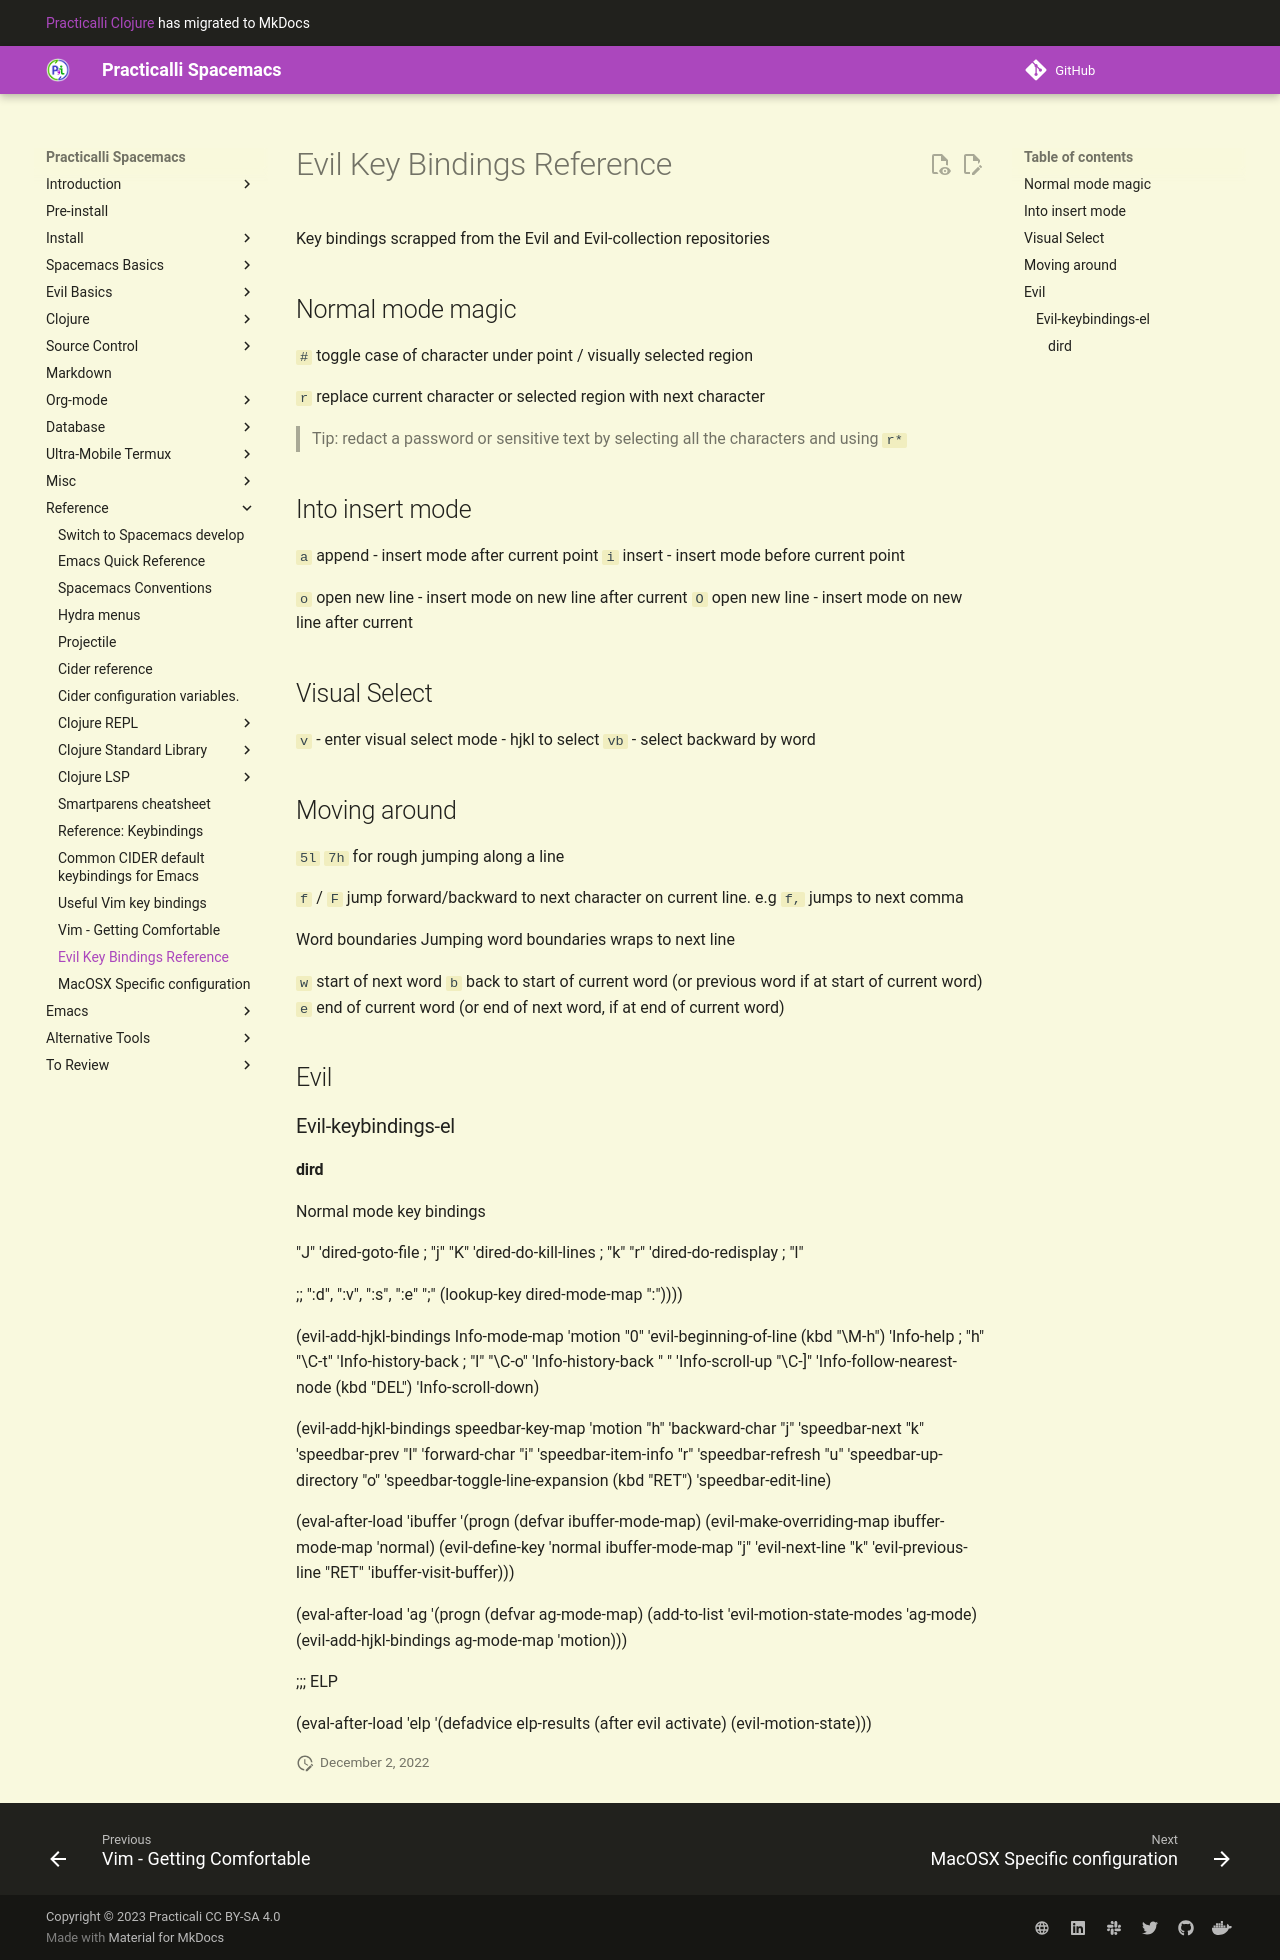

repository: practicalli/spacemacs · page: reference/vim/key-bindings/index.html · generator: mkdocs

# Evil Key Bindings Reference

Key bindings scrapped from the Evil and Evil-collection repositories

## Normal mode magic

`#` toggle case of character under point / visually selected region

`r` replace current character or selected region with next character

> Tip: redact a password or sensitive text by selecting all the characters and using `r*`



## Into insert mode

`a` append - insert mode after current point
`i` insert - insert mode before current point

`o` open new line - insert mode on new line after current
`O` open new line - insert mode on new line after current

## Visual Select

`v` - enter visual select mode - hjkl to select
`vb` - select backward by word


## Moving around

`5l` `7h` for rough jumping along a line

`f` / `F` jump forward/backward to next character on current line. e.g `f,` jumps to next comma

Word boundaries
Jumping word boundaries
wraps to next line

`w` start of next word
`b` back to start of current word (or previous word if at start of current word)
`e` end of current word (or end of next word, if at end of current word)


## Evil



### Evil-keybindings-el

#### dird

Normal mode key bindings

"J" 'dired-goto-file                   ; "j"
"K" 'dired-do-kill-lines               ; "k"
"r" 'dired-do-redisplay                ; "l"

;; ":d", ":v", ":s", ":e"
";" (lookup-key dired-mode-map ":"))))




(evil-add-hjkl-bindings Info-mode-map 'motion
  "0" 'evil-beginning-of-line
  (kbd "\M-h") 'Info-help   ; "h"
  "\C-t" 'Info-history-back ; "l"
  "\C-o" 'Info-history-back
  " " 'Info-scroll-up
  "\C-]" 'Info-follow-nearest-node
  (kbd "DEL") 'Info-scroll-down)



(evil-add-hjkl-bindings speedbar-key-map 'motion
  "h" 'backward-char
  "j" 'speedbar-next
  "k" 'speedbar-prev
  "l" 'forward-char
  "i" 'speedbar-item-info
  "r" 'speedbar-refresh
  "u" 'speedbar-up-directory
  "o" 'speedbar-toggle-line-expansion
  (kbd "RET") 'speedbar-edit-line)



(eval-after-load 'ibuffer
  '(progn
     (defvar ibuffer-mode-map)
     (evil-make-overriding-map ibuffer-mode-map 'normal)
     (evil-define-key 'normal ibuffer-mode-map
       "j" 'evil-next-line
       "k" 'evil-previous-line
       "RET" 'ibuffer-visit-buffer)))


 (eval-after-load 'ag
  '(progn
     (defvar ag-mode-map)
     (add-to-list 'evil-motion-state-modes 'ag-mode)
     (evil-add-hjkl-bindings ag-mode-map 'motion)))

;;; ELP

(eval-after-load 'elp
  '(defadvice elp-results (after evil activate)
     (evil-motion-state)))
